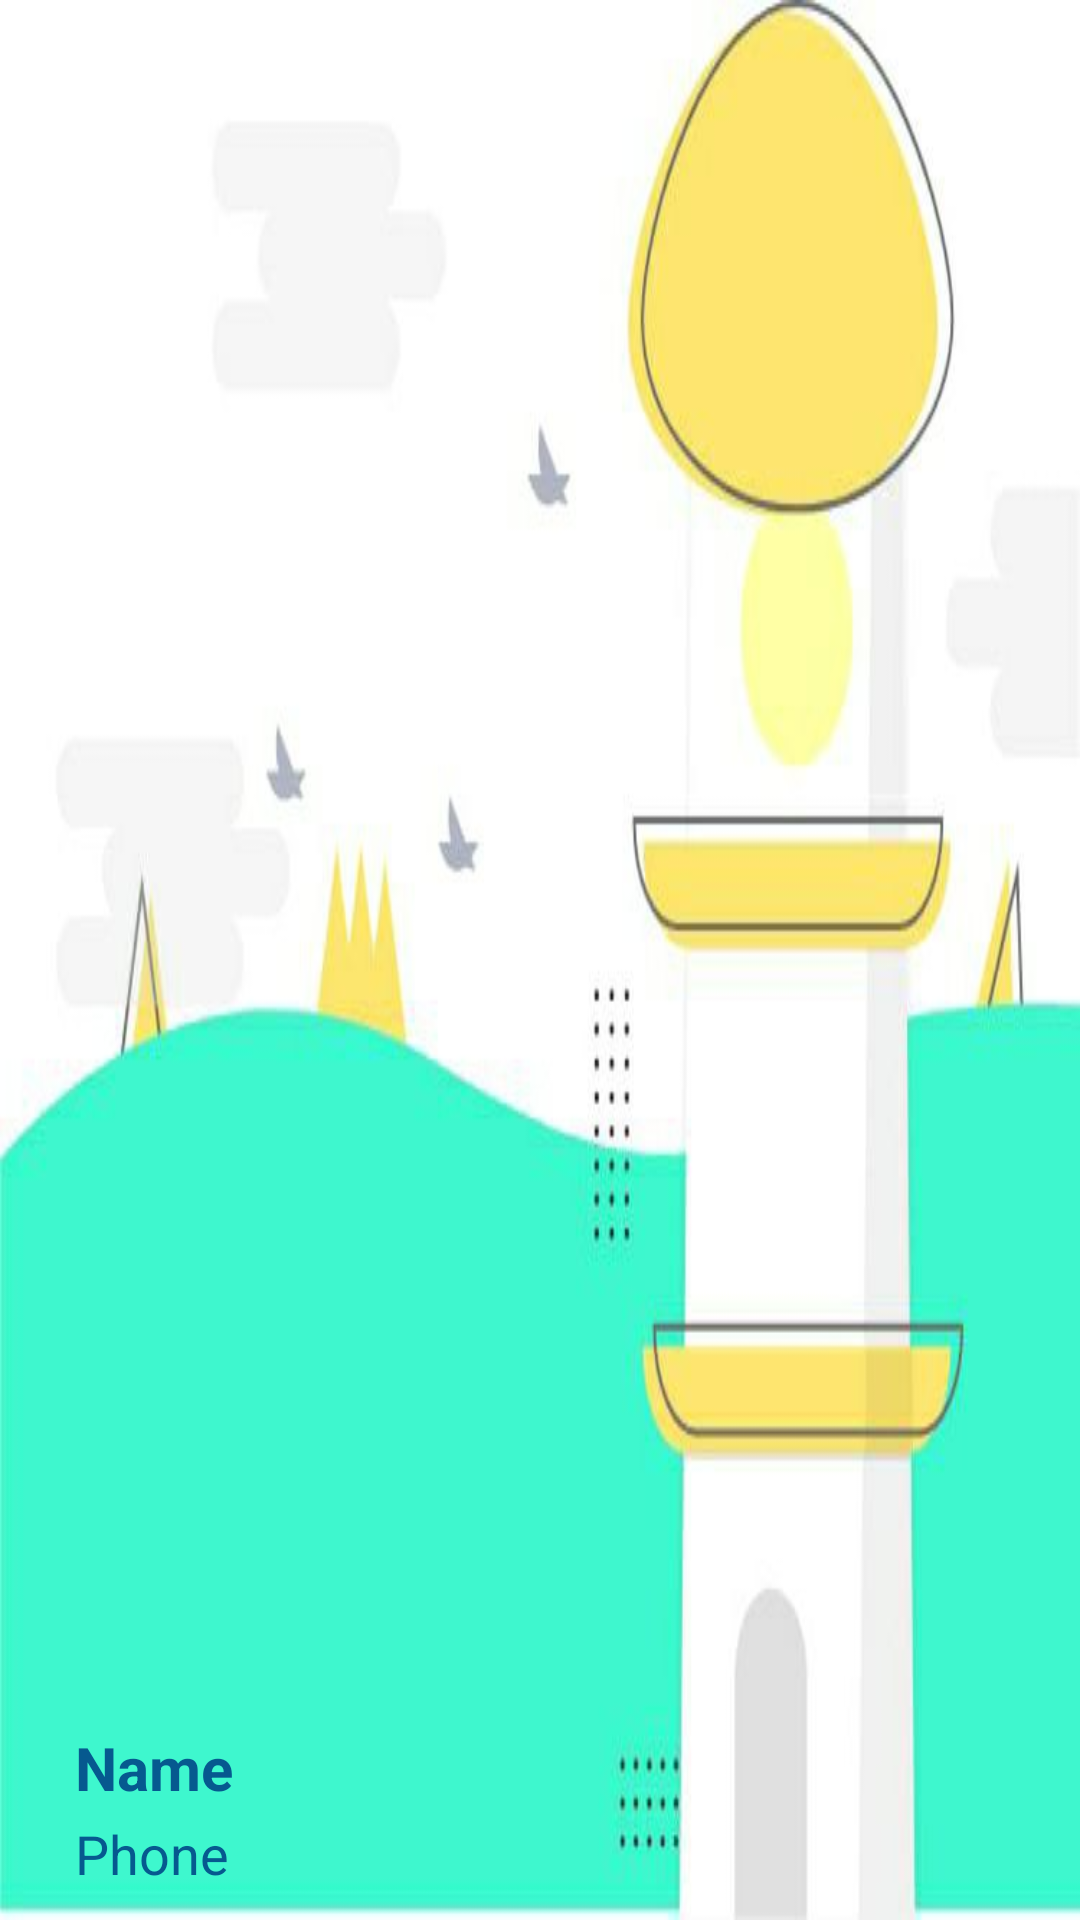

Here is an Android app screen rendered from its layout file. Give the layout XML and the strings, colors and styles it references.
<!-- AndroidManifest.xml: application theme Theme.DailyExpense -->
<!-- res/layout/drawer_menu_header.xml -->
<?xml version="1.0" encoding="utf-8"?>
<RelativeLayout xmlns:android="http://schemas.android.com/apk/res/android"
    xmlns:app="http://schemas.android.com/apk/res-auto"
    android:layout_width="match_parent"
    android:layout_height="200dp"
    android:padding="10dp"
    android:background="@drawable/bg_mirror">

    <TextView
        android:id="@+id/nameTv"
        android:layout_width="wrap_content"
        android:layout_height="wrap_content"
        android:layout_above="@id/phoneTv"
        android:layout_marginStart="15dp"
        android:layout_marginBottom="3dp"
        android:text="Name"
        android:textColor="@color/txtClr"
        android:textSize="20dp"
        android:textStyle="bold" />

    <TextView
        android:id="@+id/phoneTv"
        android:layout_width="wrap_content"
        android:layout_height="wrap_content"
        android:layout_alignParentBottom="true"
        android:layout_marginStart="15dp"
        android:text="Phone"
        android:textColor="@color/txtClr"
        android:textSize="18dp" />

</RelativeLayout>
<!-- resources referenced by this layout -->
<resources>
  <color name="txtClr">#06598F</color>
  <!-- drawable bg_mirror: jpg bitmap (drawable, 21085 bytes) -->
  <style name="Theme.DailyExpense" parent="Theme.MaterialComponents.DayNight.NoActionBar">
          
          <item name="colorPrimary">@color/primary</item>
          <item name="colorPrimaryVariant">@color/btnBg</item>
          <item name="colorOnPrimary">@color/white</item>
          
          <item name="android:statusBarColor" tools:targetApi="l">?attr/colorPrimaryVariant</item>
          
      </style>
  <color name="primary">#CD5C5C</color>
  <color name="btnBg">#7CC6A2</color>
  <color name="white">#FFFFFFFF</color>
</resources>
